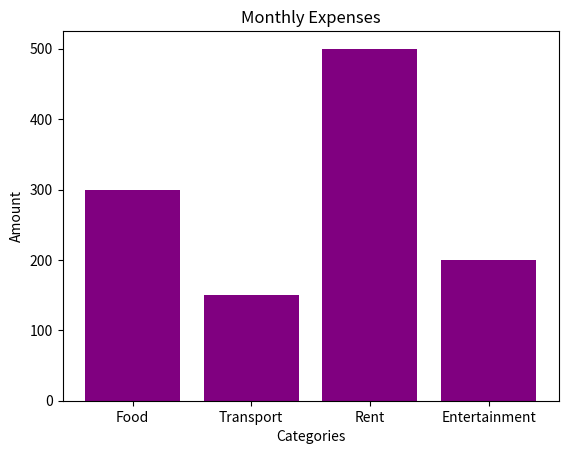

Reproduce this figure in Python.
import matplotlib.pyplot as plt

"""
CATEGORY VISUALIZATION
----------------------
Used in real analytics dashboards.
"""

categories = ["Food", "Transport", "Rent", "Entertainment"]
expenses = [300, 150, 500, 200]

plt.bar(categories, expenses, color="purple")

plt.title("Monthly Expenses")
plt.xlabel("Categories")
plt.ylabel("Amount")

plt.show()
